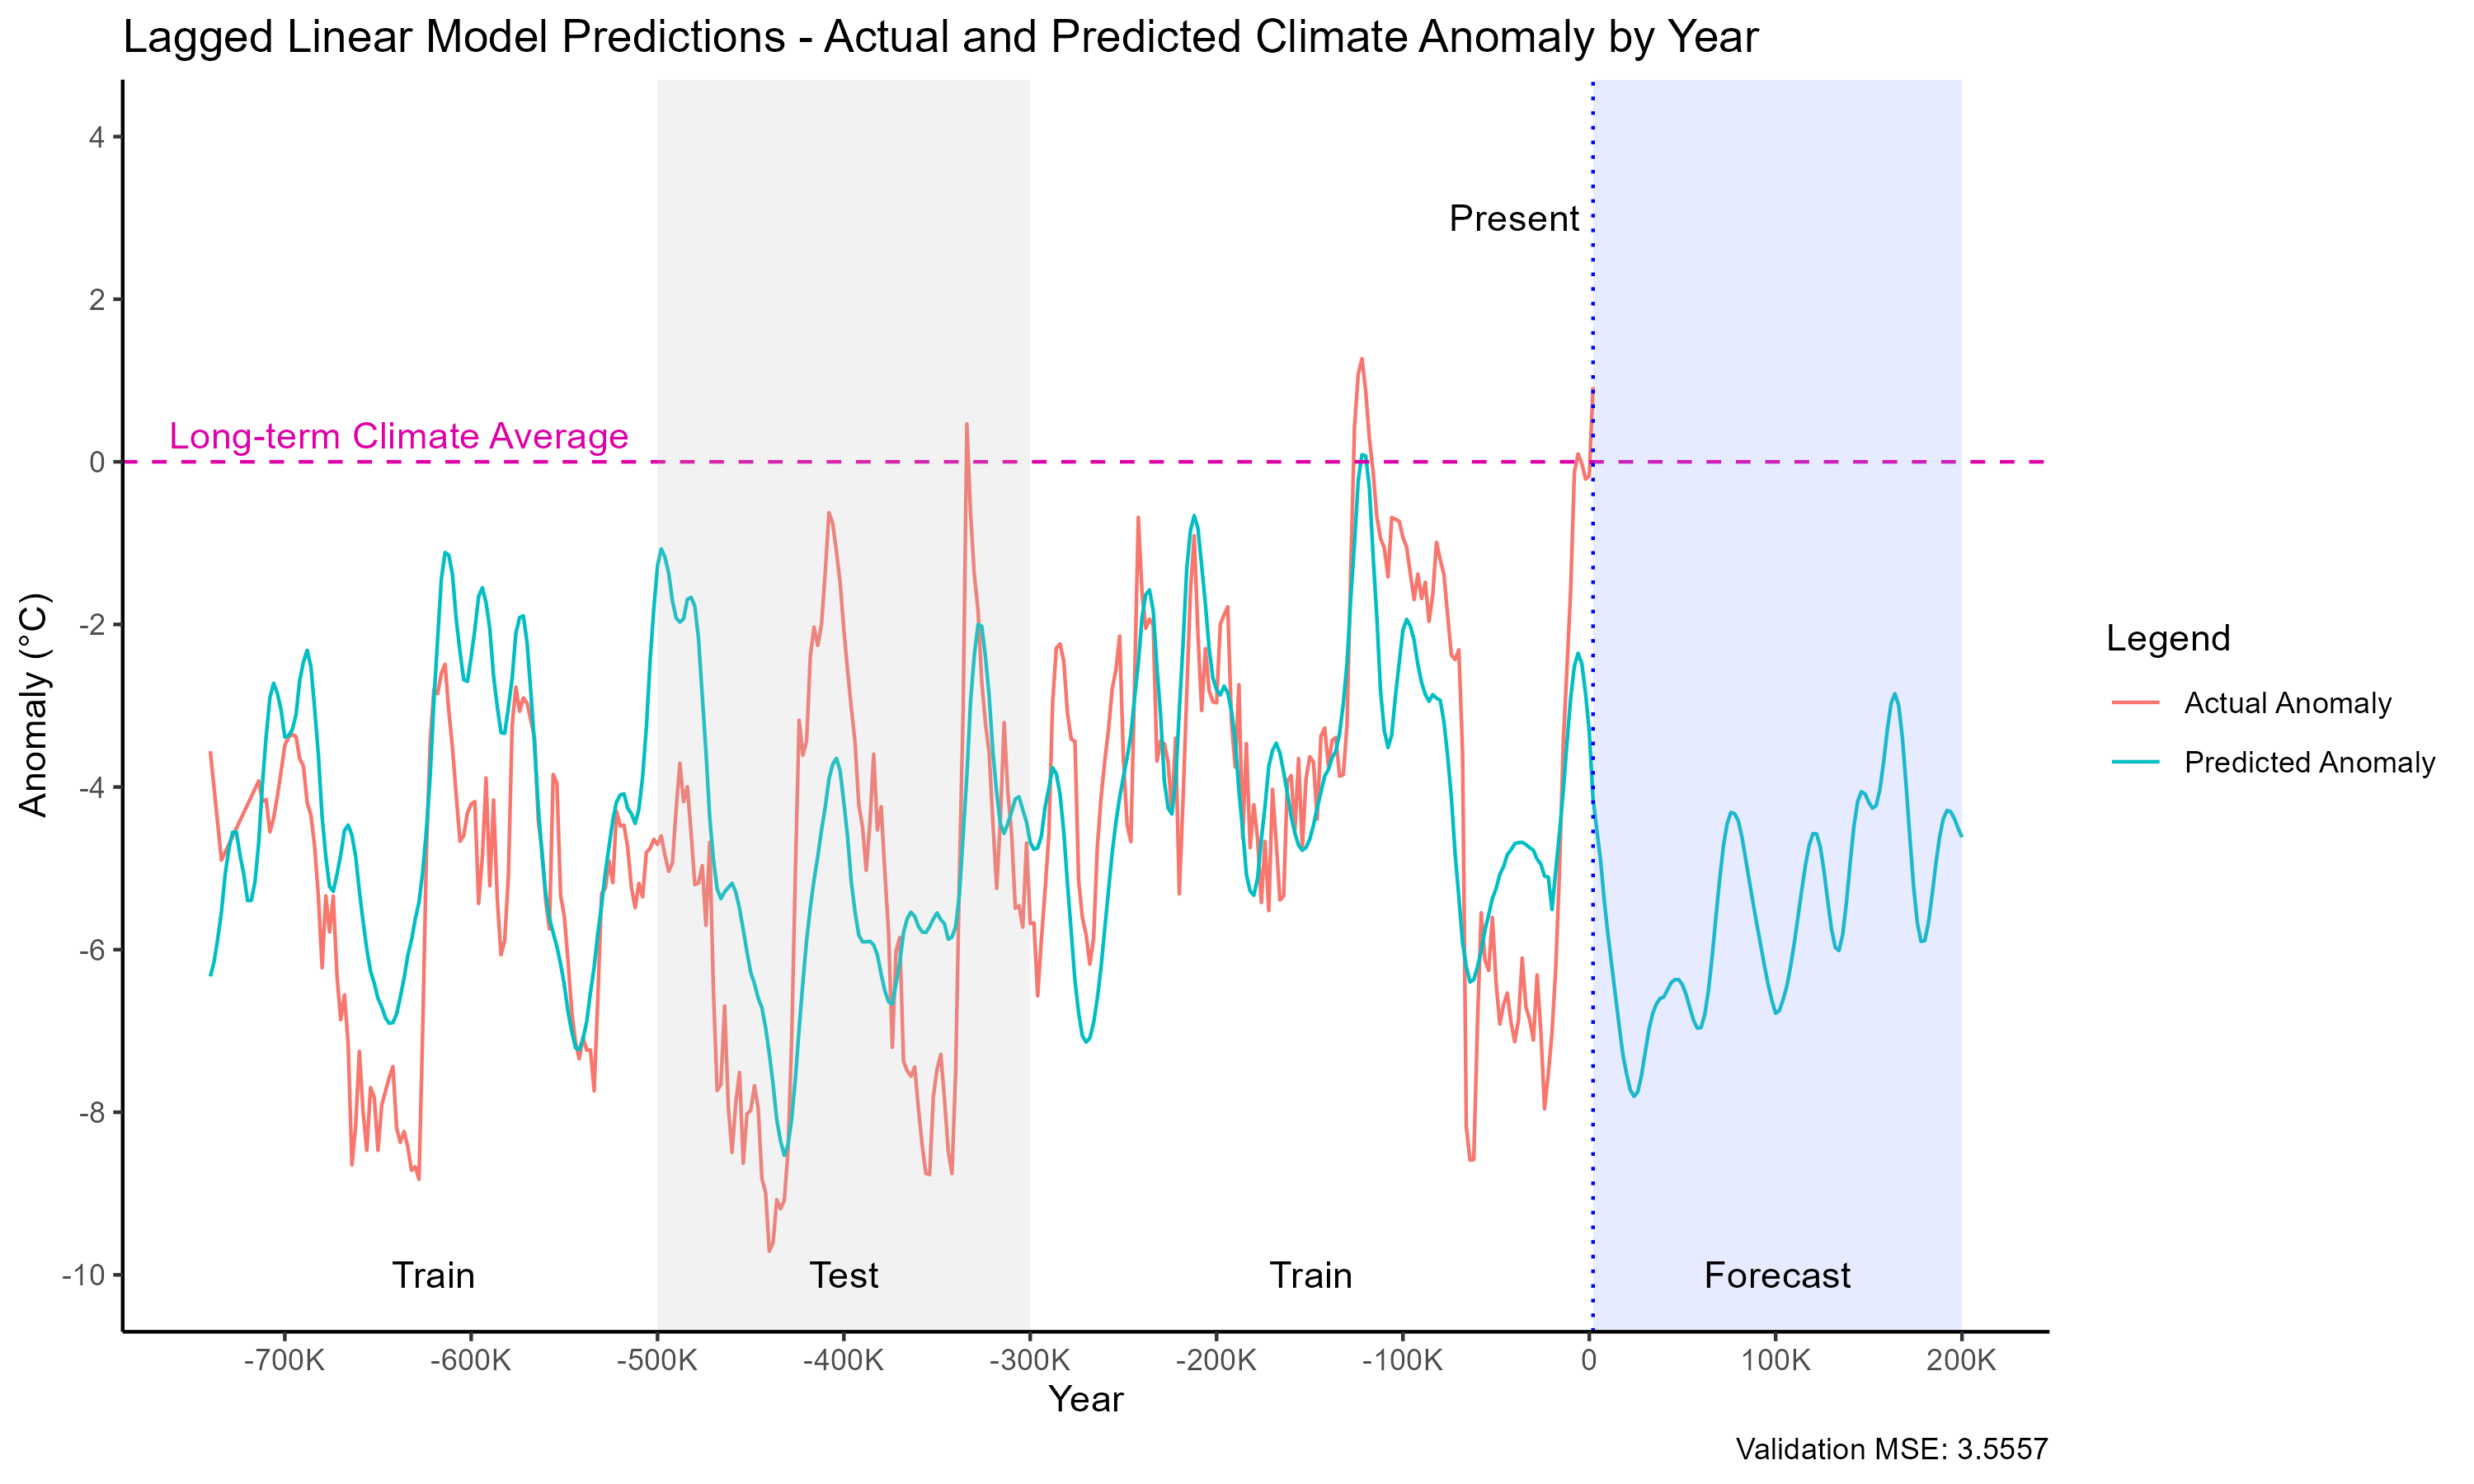

Source data for this figure (header and first rows):
year_bin, anomaly, pred_anomaly
-740000, -3.559, -6.33
-738000, -4.005, -6.153
-736000, -4.452, -5.867
-734000, -4.899, -5.535
-732000, -4.801, -5.073
-730000, -4.704, -4.756
-728000, -4.606, -4.555
-726000, -4.509, -4.554
-724000, -4.411, -4.842
-722000, -4.314, -5.076
-720000, -4.216, -5.395
-718000, -4.119, -5.395
-716000, -4.021, -5.165
-714000, -3.924, -4.68
-712000, -4.179, -3.959
-710000, -4.152, -3.372
-708000, -4.552, -2.899
-706000, -4.382, -2.723
-704000, -4.11, -2.848
-702000, -3.81, -3.051
-700000, -3.487, -3.387
-698000, -3.389, -3.366
-696000, -3.353, -3.294
-694000, -3.379, -3.112
-692000, -3.653, -2.688
-690000, -3.742, -2.46
-688000, -4.191, -2.318
-686000, -4.345, -2.521
-684000, -4.727, -3.033
-682000, -5.343, -3.603
-680000, -6.223, -4.363
-678000, -5.338, -4.856
-676000, -5.783, -5.222
-674000, -5.341, -5.282
-672000, -6.325, -5.073
-670000, -6.862, -4.834
-668000, -6.556, -4.535
-666000, -7.163, -4.468
-664000, -8.648, -4.591
-662000, -8.17, -4.852
-660000, -7.251, -5.279
-658000, -7.995, -5.652
-656000, -8.469, -5.995
-654000, -7.696, -6.264
-652000, -7.82, -6.414
-650000, -8.469, -6.602
-648000, -7.91, -6.703
-646000, -7.743, -6.84
-644000, -7.573, -6.906
-642000, -7.437, -6.898
-640000, -8.195, -6.791
-638000, -8.372, -6.581
-636000, -8.237, -6.35
-634000, -8.428, -6.07
-632000, -8.715, -5.879
-630000, -8.67, -5.623
-628000, -8.826, -5.417
-626000, -6.983, -5.044
-624000, -4.796, -4.522
-622000, -3.441, -3.865
... 411 more rows
